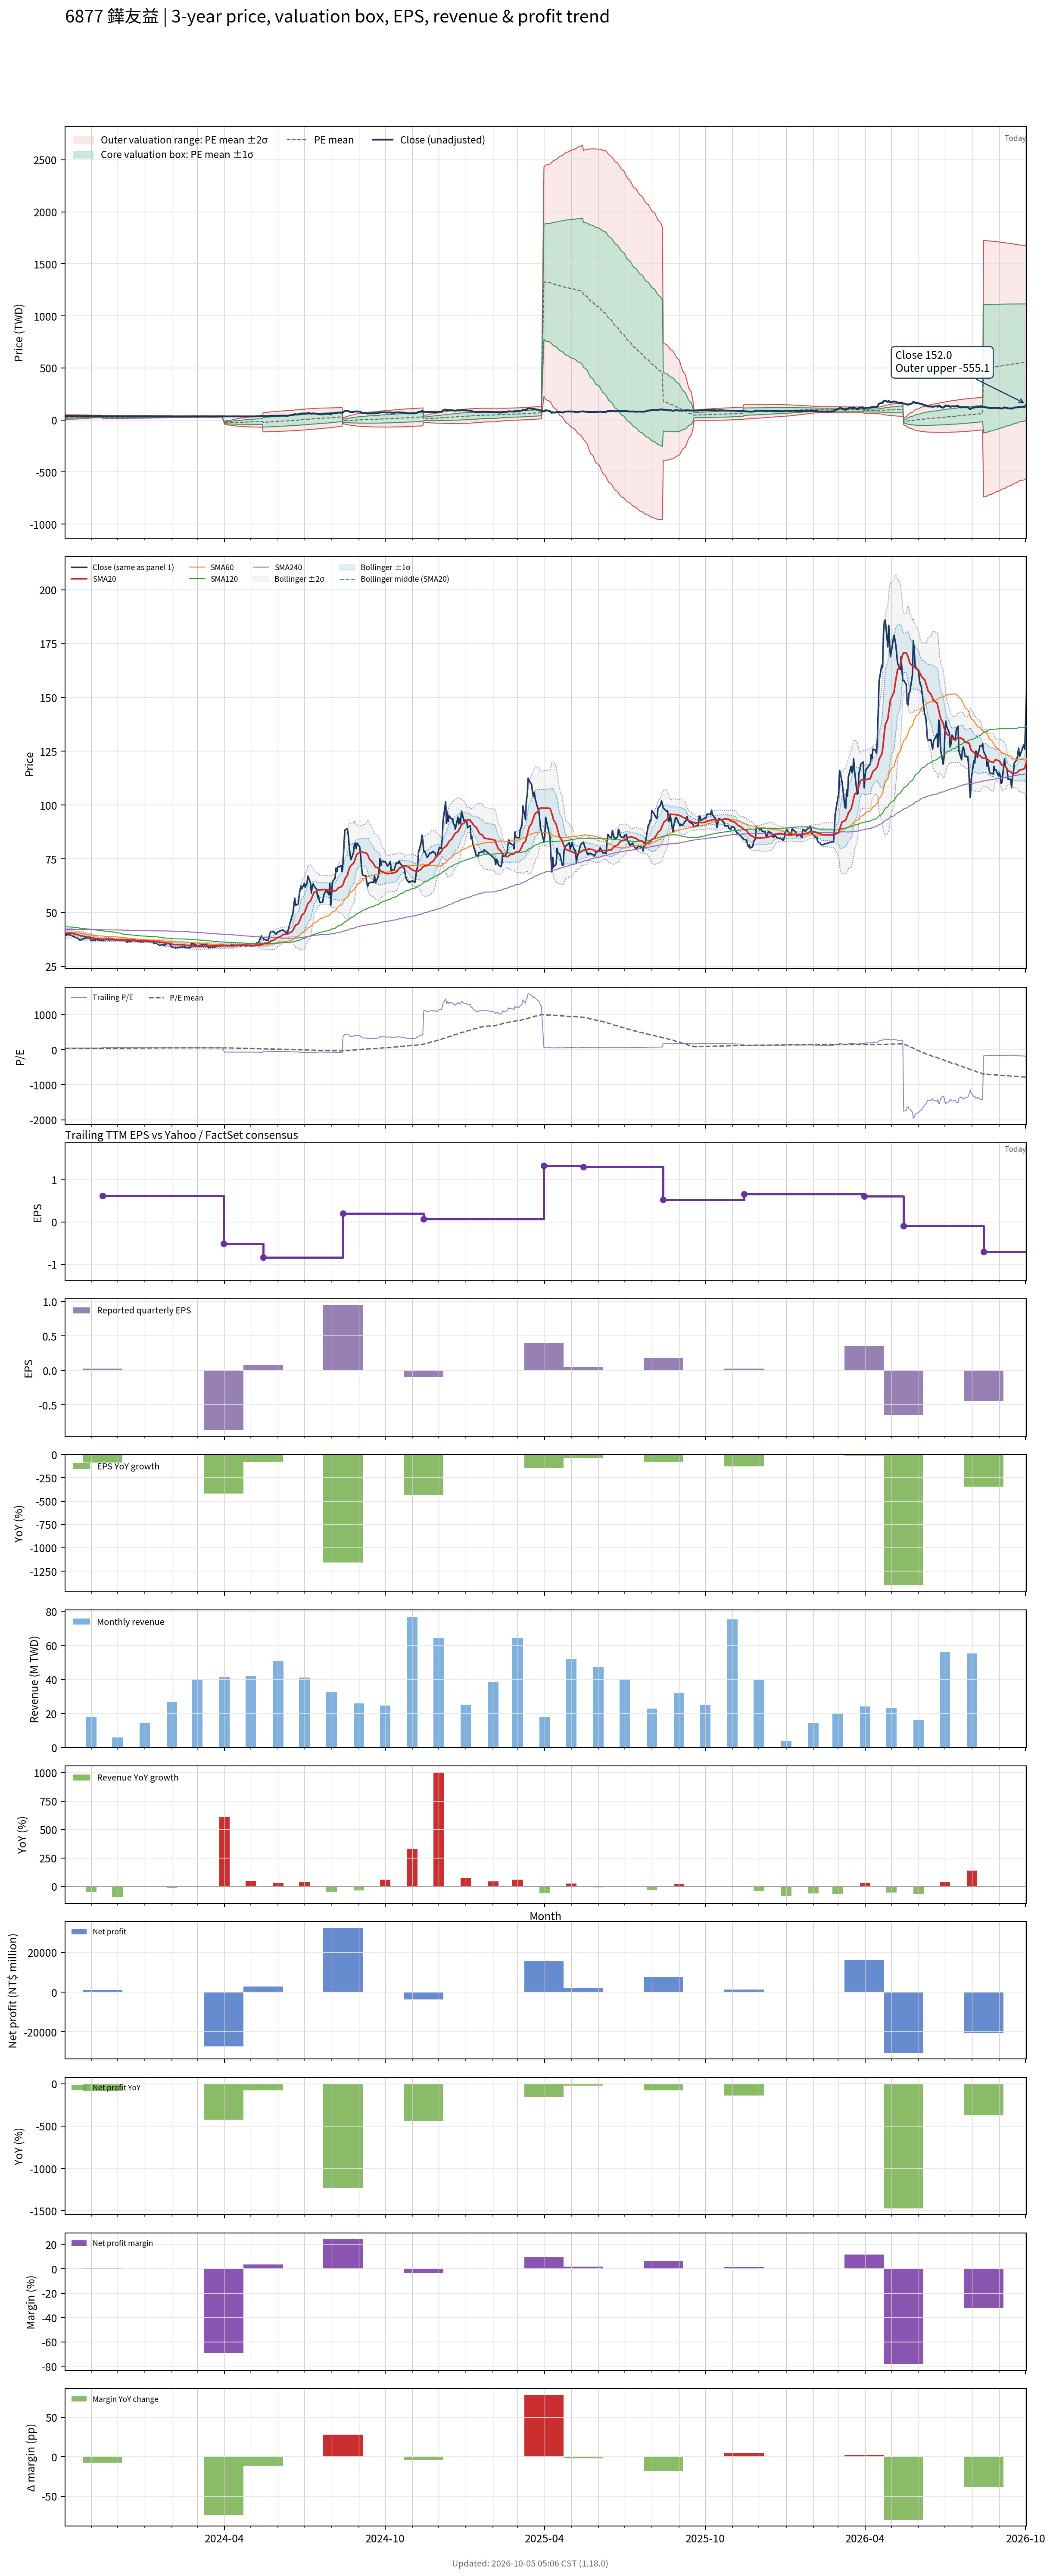

Source data for this figure (header and first rows):
# chart-version: skill-stock-dynamic-val…
date, close, available_date, period_end, eps, ttm_eps, pe, pe_mean, pe_std, price_m2, price_m1, price_mean, price_p1, price_p2, forward_eps, forward_pe, forward_pe_mean, forward_pe_std, forward_price_m2, forward_price_m1, forward_price_mean, forward_price_p1, forward_price_p2, sma20
2023-10-02, 39.8, 2023-08-14, 2023-06-30, -0.09, 0.84, 47.38, 32.94, 13.25, 5.416, 16.54, 27.67, 38.8, 49.93, , , , , , , , , , 40.39
2023-10-03, 39.95, 2023-08-14, 2023-06-30, -0.09, 0.84, 47.56, 33.27, 13.12, 5.898, 16.92, 27.95, 38.97, 49.99, , , , , , , , , , 40.43
2023-10-04, 39.55, 2023-08-14, 2023-06-30, -0.09, 0.84, 47.08, 33.58, 12.99, 6.382, 17.3, 28.21, 39.13, 50.04, , , , , , , , , , 40.41
2023-10-05, 39.75, 2023-08-14, 2023-06-30, -0.09, 0.84, 47.32, 33.9, 12.86, 6.869, 17.67, 28.48, 39.28, 50.08, , , , , , , , , , 40.43
2023-10-06, 39.95, 2023-08-14, 2023-06-30, -0.09, 0.84, 47.56, 34.22, 12.72, 7.37, 18.06, 28.74, 39.43, 50.12, , , , , , , , , , 40.47
2023-10-11, 39.1, 2023-08-14, 2023-06-30, -0.09, 0.84, 46.55, 34.53, 12.57, 7.89, 18.45, 29, 39.56, 50.11, , , , , , , , , , 40.44
2023-10-12, 38.9, 2023-08-14, 2023-06-30, -0.09, 0.84, 46.31, 34.83, 12.4, 8.428, 18.84, 29.26, 39.68, 50.09, , , , , , , , , , 40.2
2023-10-13, 38.6, 2023-08-14, 2023-06-30, -0.09, 0.84, 45.95, 35.14, 12.22, 8.984, 19.25, 29.51, 39.78, 50.04, , , , , , , , , , 39.98
2023-10-16, 38.2, 2023-08-14, 2023-06-30, -0.09, 0.84, 45.48, 35.44, 12.03, 9.564, 19.67, 29.77, 39.87, 49.97, , , , , , , , , , 39.84
2023-10-17, 38, 2023-08-14, 2023-06-30, -0.09, 0.84, 45.24, 35.73, 11.82, 10.16, 20.09, 30.02, 39.94, 49.87, , , , , , , , , , 39.67
2023-10-18, 37.7, 2023-08-14, 2023-06-30, -0.09, 0.84, 44.88, 36.03, 11.6, 10.78, 20.52, 30.26, 40.01, 49.75, , , , , , , , , , 39.52
2023-10-19, 37.25, 2023-08-14, 2023-06-30, -0.09, 0.84, 44.35, 36.32, 11.36, 11.43, 20.97, 30.51, 40.05, 49.59, , , , , , , , , , 39.34
2023-10-20, 37.3, 2023-08-14, 2023-06-30, -0.09, 0.84, 44.4, 36.61, 11.11, 12.1, 21.43, 30.75, 40.08, 49.41, , , , , , , , , , 39.19
2023-10-23, 37.85, 2023-08-14, 2023-06-30, -0.09, 0.84, 45.06, 36.91, 10.84, 12.79, 21.9, 31.01, 40.11, 49.22, , , , , , , , , , 39.08
2023-10-24, 37.85, 2023-08-14, 2023-06-30, -0.09, 0.84, 45.06, 37.21, 10.56, 13.52, 22.39, 31.26, 40.13, 49, , , , , , , , , , 38.97
2023-10-25, 38.45, 2023-08-14, 2023-06-30, -0.09, 0.84, 45.77, 37.52, 10.27, 14.27, 22.89, 31.51, 40.14, 48.76, , , , , , , , , , 38.88
2023-10-26, 38, 2023-08-14, 2023-06-30, -0.09, 0.84, 45.24, 37.82, 9.954, 15.04, 23.41, 31.77, 40.13, 48.49, , , , , , , , , , 38.77
2023-10-27, 38.3, 2023-08-14, 2023-06-30, -0.09, 0.84, 45.6, 38.12, 9.629, 15.84, 23.93, 32.02, 40.11, 48.2, , , , , , , , , , 38.68
2023-10-30, 38.35, 2023-08-14, 2023-06-30, -0.09, 0.84, 45.65, 38.42, 9.285, 16.67, 24.47, 32.27, 40.07, 47.87, , , , , , , , , , 38.62
2023-10-31, 37.85, 2023-08-14, 2023-06-30, -0.09, 0.84, 45.06, 38.72, 8.913, 17.55, 25.04, 32.52, 40.01, 47.5, , , , , , , , , , 38.53
2023-11-01, 37.05, 2023-08-14, 2023-06-30, -0.09, 0.84, 44.11, 39.01, 8.509, 18.47, 25.62, 32.76, 39.91, 47.06, , , , , , , , , , 38.4
2023-11-02, 37.1, 2023-08-14, 2023-06-30, -0.09, 0.84, 44.17, 39.29, 8.075, 19.44, 26.22, 33.01, 39.79, 46.57, , , , , , , , , , 38.26
2023-11-03, 37.3, 2023-08-14, 2023-06-30, -0.09, 0.84, 44.4, 39.59, 7.6, 20.49, 26.87, 33.25, 39.64, 46.02, , , , , , , , , , 38.14
2023-11-06, 37.25, 2023-08-14, 2023-06-30, -0.09, 0.84, 44.35, 39.88, 7.071, 21.62, 27.56, 33.5, 39.44, 45.38, , , , , , , , , , 38.02
2023-11-07, 37.9, 2023-08-14, 2023-06-30, -0.09, 0.84, 45.12, 39.97, 7.07, 21.7, 27.64, 33.58, 39.51, 45.45, , , , , , , , , , 37.91
2023-11-08, 37.6, 2023-08-14, 2023-06-30, -0.09, 0.84, 44.76, 40.06, 7.066, 21.78, 27.71, 33.65, 39.58, 45.52, , , , , , , , , , 37.84
2023-11-09, 37.2, 2023-08-14, 2023-06-30, -0.09, 0.84, 44.29, 40.14, 7.058, 21.86, 27.79, 33.71, 39.64, 45.57, , , , , , , , , , 37.76
2023-11-10, 37.3, 2023-08-14, 2023-06-30, -0.09, 0.84, 44.4, 40.22, 7.05, 21.94, 27.86, 33.78, 39.71, 45.63, , , , , , , , , , 37.69
2023-11-13, 36.95, 2023-08-14, 2023-06-30, -0.09, 0.84, 43.99, 40.3, 7.036, 22.03, 27.94, 33.85, 39.76, 45.67, , , , , , , , , , 37.63
2023-11-14, 37.05, 2023-11-14, 2023-09-30, 0.03, 0.62, 59.76, 40.51, 7.233, 16.15, 20.63, 25.12, 29.6, 34.09, , , , , , , , , , 37.58
2023-11-15, 37.15, 2023-11-14, 2023-09-30, 0.03, 0.62, 59.92, 40.73, 7.421, 16.05, 20.65, 25.25, 29.85, 34.46, , , , , , , , , , 37.55
2023-11-16, 37, 2023-11-14, 2023-09-30, 0.03, 0.62, 59.68, 40.95, 7.592, 15.97, 20.68, 25.39, 30.09, 34.8, , , , , , , , , , 37.54
2023-11-17, 37.55, 2023-11-14, 2023-09-30, 0.03, 0.62, 60.56, 41.17, 7.772, 15.89, 20.71, 25.52, 30.34, 35.16, , , , , , , , , , 37.55
2023-11-20, 37.9, 2023-11-14, 2023-09-30, 0.03, 0.62, 61.13, 41.4, 7.945, 15.82, 20.74, 25.67, 30.6, 35.52, , , , , , , , , , 37.55
2023-11-21, 37.8, 2023-11-14, 2023-09-30, 0.03, 0.62, 60.97, 41.64, 8.107, 15.76, 20.79, 25.81, 30.84, 35.87, , , , , , , , , , 37.55
2023-11-22, 37.2, 2023-11-14, 2023-09-30, 0.03, 0.62, 60, 41.85, 8.245, 15.72, 20.84, 25.95, 31.06, 36.17, , , , , , , , , , 37.49
2023-11-23, 37.5, 2023-11-14, 2023-09-30, 0.03, 0.62, 60.48, 42.08, 8.377, 15.7, 20.9, 26.09, 31.29, 36.48, , , , , , , , , , 37.47
2023-11-24, 37.85, 2023-11-14, 2023-09-30, 0.03, 0.62, 61.05, 42.32, 8.513, 15.68, 20.96, 26.24, 31.51, 36.79, , , , , , , , , , 37.44
2023-11-27, 37.65, 2023-11-14, 2023-09-30, 0.03, 0.62, 60.73, 42.54, 8.64, 15.66, 21.02, 26.38, 31.73, 37.09, , , , , , , , , , 37.41
2023-11-28, 37.05, 2023-11-14, 2023-09-30, 0.03, 0.62, 59.76, 42.74, 8.758, 15.64, 21.07, 26.5, 31.93, 37.36, , , , , , , , , , 37.37
2023-11-29, 37, 2023-11-14, 2023-09-30, 0.03, 0.62, 59.68, 42.93, 8.875, 15.61, 21.12, 26.62, 32.12, 37.62, , , , , , , , , , 37.37
2023-11-30, 37.25, 2023-11-14, 2023-09-30, 0.03, 0.62, 60.08, 43.12, 9.001, 15.57, 21.15, 26.73, 32.31, 37.89, , , , , , , , , , 37.37
2023-12-01, 37.45, 2023-11-14, 2023-09-30, 0.03, 0.62, 60.4, 43.3, 9.127, 15.53, 21.19, 26.85, 32.5, 38.16, , , , , , , , , , 37.38
2023-12-04, 37.2, 2023-11-14, 2023-09-30, 0.03, 0.62, 60, 43.49, 9.238, 15.51, 21.23, 26.96, 32.69, 38.42, , , , , , , , , , 37.38
2023-12-05, 36.95, 2023-11-14, 2023-09-30, 0.03, 0.62, 59.6, 43.65, 9.349, 15.47, 21.26, 27.06, 32.86, 38.65, , , , , , , , , , 37.33
2023-12-06, 37, 2023-11-14, 2023-09-30, 0.03, 0.62, 59.68, 43.8, 9.46, 15.43, 21.29, 27.16, 33.02, 38.89, , , , , , , , , , 37.3
2023-12-07, 37.45, 2023-11-14, 2023-09-30, 0.03, 0.62, 60.4, 43.97, 9.575, 15.39, 21.32, 27.26, 33.2, 39.13, , , , , , , , , , 37.31
2023-12-08, 37.2, 2023-11-14, 2023-09-30, 0.03, 0.62, 60, 44.17, 9.658, 15.41, 21.4, 27.38, 33.37, 39.36, , , , , , , , , , 37.31
2023-12-11, 36.75, 2023-11-14, 2023-09-30, 0.03, 0.62, 59.27, 44.39, 9.696, 15.5, 21.51, 27.52, 33.53, 39.54, , , , , , , , , , 37.3
2023-12-12, 36.15, 2023-11-14, 2023-09-30, 0.03, 0.62, 58.31, 44.62, 9.697, 15.64, 21.65, 27.66, 33.68, 39.69, , , , , , , , , , 37.25
2023-12-13, 36.5, 2023-11-14, 2023-09-30, 0.03, 0.62, 58.87, 44.84, 9.722, 15.74, 21.77, 27.8, 33.83, 39.85, , , , , , , , , , 37.22
2023-12-14, 36.55, 2023-11-14, 2023-09-30, 0.03, 0.62, 58.95, 45.02, 9.775, 15.79, 21.85, 27.92, 33.98, 40.04, , , , , , , , , , 37.2
2023-12-15, 36.55, 2023-11-14, 2023-09-30, 0.03, 0.62, 58.95, 45.23, 9.81, 15.88, 21.96, 28.04, 34.12, 40.21, , , , , , , , , , 37.15
2023-12-18, 37, 2023-11-14, 2023-09-30, 0.03, 0.62, 59.68, 45.45, 9.831, 15.99, 22.08, 28.18, 34.27, 40.37, , , , , , , , , , 37.1
2023-12-19, 37.35, 2023-11-14, 2023-09-30, 0.03, 0.62, 60.24, 45.68, 9.853, 16.1, 22.21, 28.32, 34.43, 40.54, , , , , , , , , , 37.08
2023-12-20, 37.2, 2023-11-14, 2023-09-30, 0.03, 0.62, 60, 45.91, 9.866, 16.23, 22.35, 28.46, 34.58, 40.7, , , , , , , , , , 37.08
2023-12-21, 36.95, 2023-11-14, 2023-09-30, 0.03, 0.62, 59.6, 46.13, 9.868, 16.37, 22.48, 28.6, 34.72, 40.84, , , , , , , , , , 37.05
2023-12-22, 36.85, 2023-11-14, 2023-09-30, 0.03, 0.62, 59.44, 46.36, 9.863, 16.51, 22.63, 28.74, 34.86, 40.97, , , , , , , , , , 37
2023-12-25, 36.5, 2023-11-14, 2023-09-30, 0.03, 0.62, 58.87, 46.57, 9.853, 16.66, 22.76, 28.87, 34.98, 41.09, , , , , , , , , , 36.95
... 670 more rows
